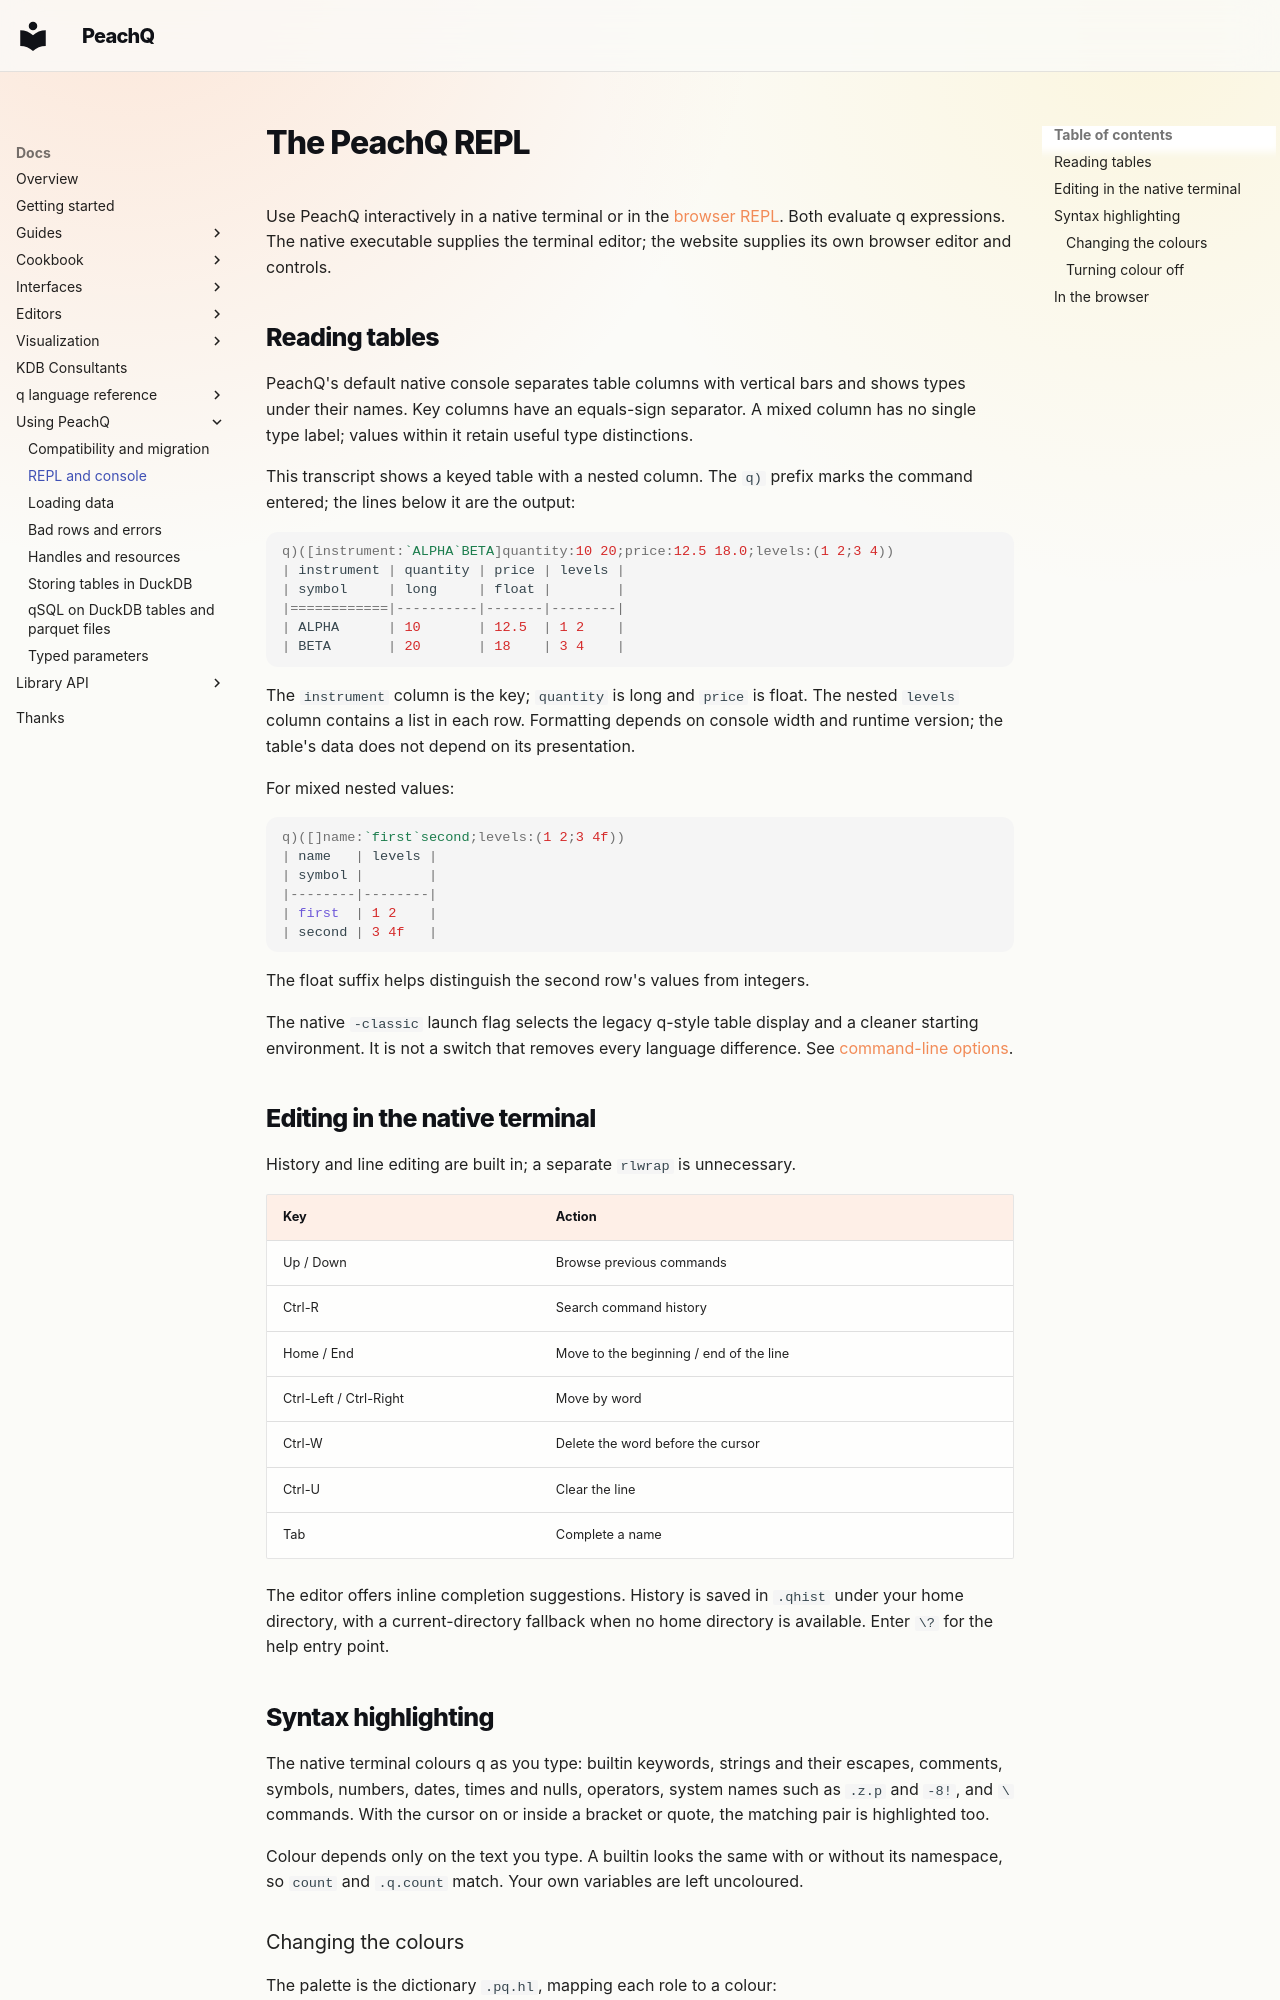

repository: peachq-org/peachq-website · page: docs/peachq/repl/index.html · generator: mkdocs

---
title: The PeachQ REPL
description: Modern table display, terminal editing and the browser REPL.
---

# The PeachQ REPL

Use PeachQ interactively in a native terminal or in the [browser REPL](/repl).
Both evaluate q expressions. The native executable supplies the terminal editor;
the website supplies its own browser editor and controls.

## Reading tables

PeachQ's default native console separates table columns with vertical bars and shows
types under their names. Key columns have an equals-sign separator. A mixed column
has no single type label; values within it retain useful type distinctions.

This transcript shows a keyed table with a nested column. The `q)` prefix marks
the command entered; the lines below it are the output:

<!-- peachq: title="Keyed table" -->
```q
q)([instrument:`ALPHA`BETA]quantity:10 20;price:12.5 18.0;levels:(1 2;3 4))
| instrument | quantity | price | levels |
| symbol     | long     | float |        |
|============|----------|-------|--------|
| ALPHA      | 10       | 12.5  | 1 2    |
| BETA       | 20       | 18    | 3 4    |
```

The `instrument` column is the key; `quantity` is long and `price` is float.
The nested `levels` column contains a list in each row. Formatting depends on console
width and runtime version; the table's data does not depend on its presentation.

For mixed nested values:

<!-- peachq: title="Mixed nested values" -->
```q
q)([]name:`first`second;levels:(1 2;3 4f))
| name   | levels |
| symbol |        |
|--------|--------|
| first  | 1 2    |
| second | 3 4f   |
```

The float suffix helps distinguish the second row's values from integers.

The native `-classic` launch flag selects the legacy q-style table display and a
cleaner starting environment. It is not a switch that removes every language difference.
See [command-line options](../basics/cmdline.md#peachq-specific-options).

## Editing in the native terminal

History and line editing are built in; a separate `rlwrap` is unnecessary.

| Key | Action |
|---|---|
| Up / Down | Browse previous commands |
| Ctrl-R | Search command history |
| Home / End | Move to the beginning / end of the line |
| Ctrl-Left / Ctrl-Right | Move by word |
| Ctrl-W | Delete the word before the cursor |
| Ctrl-U | Clear the line |
| Tab | Complete a name |

The editor offers inline completion suggestions.
History is saved in `.qhist` under your home directory, with a current-directory fallback
when no home directory is available. Enter `\?` for the help entry point.
